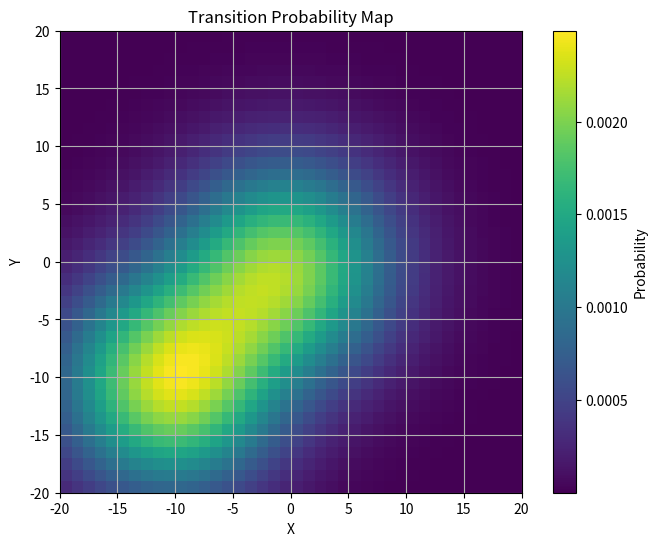

This figure's Python source:
# Create the search map with initial belief(TPM)
#

import numpy as np
import matplotlib.pyplot as plt
from scipy.stats import multivariate_normal

def create_model():
    # Create a grid map
    MAP_SIZE = 40
    x = np.arange(1, MAP_SIZE + 1)
    y = np.arange(1, MAP_SIZE + 1)
    X, Y = np.meshgrid(x, y)    # X row vectors are the same, Y column vectors are the same

    # Generate the probability map
    mu1 = np.array([20, 20])    # mean vector
    Sigma1 = MAP_SIZE * np.array([[1.0, 0], [0, 1.0]])  # covariance matrix includes four elements
    coords = np.column_stack((X.flatten(), Y.flatten()))    # matrix X and Y are flattened(降维) and stacked(堆叠合并) together
    F1 = multivariate_normal.pdf(coords, mean=mu1, cov=Sigma1)  # create a probability distribution
    F1 = np.reshape(F1, (len(y), len(x)))   # reshape the distribution to the size of the map
    F1 = F1 / np.sum(F1)    # normalize the distribution

    mu2 = np.array([10, 10])
    Sigma2 = MAP_SIZE * np.array([[1.0, 0], [0, 1.0]])
    F2 = multivariate_normal.pdf(coords, mean=mu2, cov=Sigma2)
    F2 = np.reshape(F2, (len(y), len(x)))
    F2 = F2 / np.sum(F2)

    Pmap = 0.5 * (F1 + F2)  # normalize the probability map

    # Settings
    xmin = -MAP_SIZE // 2
    xmax = MAP_SIZE // 2
    ymin = -MAP_SIZE // 2
    ymax = MAP_SIZE // 2
    xs = 0  # Start search X position
    ys = 0  # Start search Y position
    n = 20  # Length of the search path?!
    MRANGE = 4

    # Model
    model = {
        'xs': xs,
        'ys': ys,
        'Pmap': Pmap,
        'n': n,
        'xmin': xmin,
        'xmax': xmax,
        'ymin': ymin,
        'ymax': ymax,
        'MRANGE': MRANGE,
        'MAPSIZE': MAP_SIZE,
        'X': X,
        'Y': Y,
        'targetMoves': 10,  # The target moves setp that must be divisible by the path length (e.g, mod(N,move)=0)
        'targetDir': 'E'    # The target moves direction
    }

    return model

# Example usage
if __name__ == '__main__':
    model_instance = create_model()
    print(model_instance)

    # Visualization
    Pmap = model_instance['Pmap']
    xmin = model_instance['xmin']
    xmax = model_instance['xmax']
    ymin = model_instance['ymin']
    ymax = model_instance['ymax']

    plt.figure(figsize=(8, 6))
    plt.imshow(Pmap, cmap='viridis', extent=[xmin, xmax, ymin, ymax], origin='lower')
    plt.colorbar(label='Probability')
    plt.title('Transition Probability Map')
    plt.xlabel('X')
    plt.ylabel('Y')
    plt.grid(True)
    plt.show()
